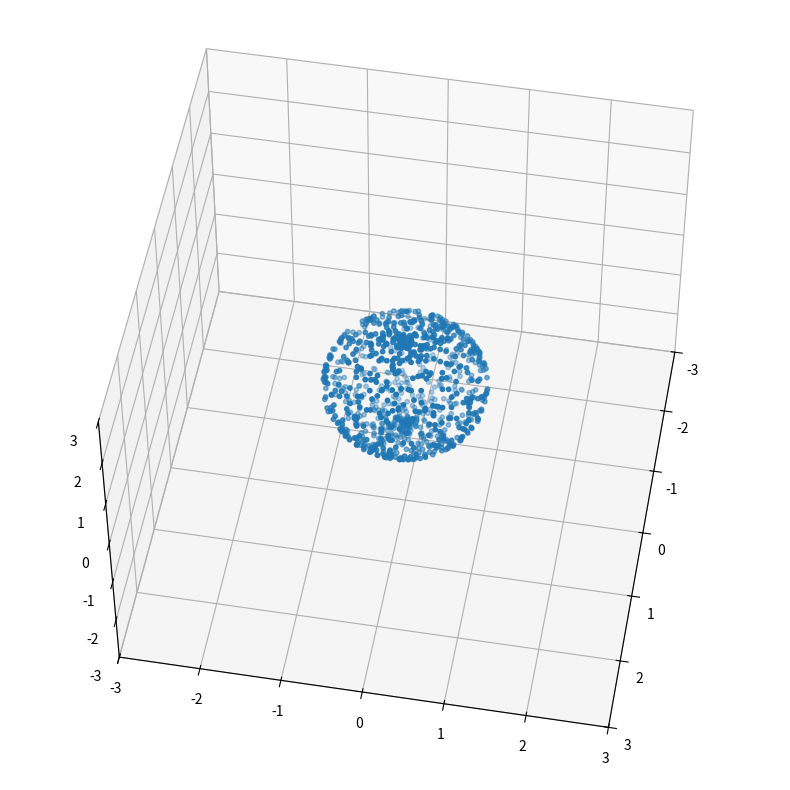

Write Python code to recreate this figure.
#!/usr/bin/env python3
# -*- coding: utf-8 -*-

import numpy as np
import scipy.spatial
import scipy as sp
import matplotlib.pyplot as plt
from mpl_toolkits.mplot3d import Axes3D 

'''
    Creating some toy data in R^3 to make a sphere
'''

#start of by defining the theta and phi as parameters
parameters = [[np.random.uniform(0, 2*np.pi), np.random.uniform(0, 2*np.pi)] for i in range(1,1000)]

#the coefficients of the sphere equations
a = 1
#the sphere equations using the respective parameters
sphere = [[a*np.cos(par[0]) * np.sin(par[1]), 
          a*np.sin(par[0]) * np.sin(par[1]), 
          a*np.cos(par[1])] for par in parameters]

#now define the data array
data = np.array(sphere, dtype=float)

#plotting our points using ax.scatter because we are in 3D
fig = plt.figure(figsize=(10,10))
ax = fig.add_subplot(1, 1, 1, projection='3d')
ax.scatter(data[:,0], data[:,1], data[:,2], s=10) 
ax.view_init(azim = 10, elev = 50)
ax.set_xlim3d(-3,3)
ax.set_ylim3d(-3,3)
ax.set_zlim3d(-3,3)

#creating our distance matrix
dist_matrix = sp.spatial.distance.squareform(sp.spatial.distance.pdist(data, metric='euclidean'))

#creating our csv file to later use in live ripser dot org
np.savetxt('sphere.csv', dist_matrix, delimiter=',')